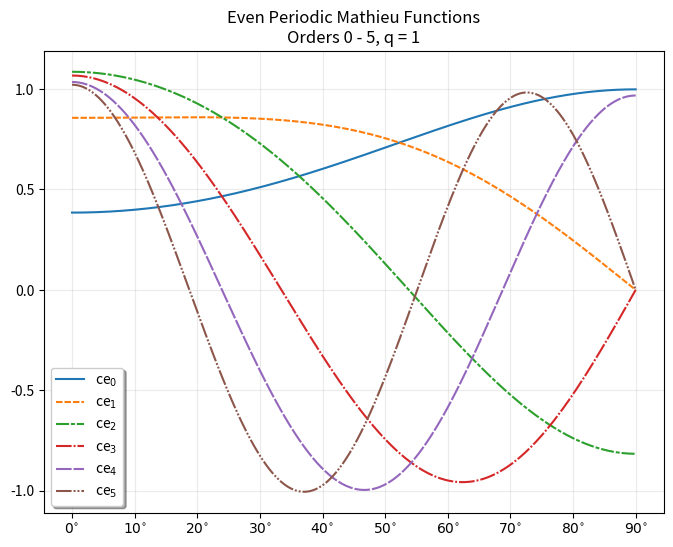

Write Python code to recreate this figure. (Note: this script raises an exception after producing the figure.)
# Generate Figure 20.2 or 20.4 of Abramowitz and Stegun.

import numpy as np
from scipy.special import mathieu_cem
import matplotlib.pyplot as plt


x = np.linspace(0, 90, 1000)

# Figure 20.2: q = 1
# Figure 20.4: q = 10
q = 1
ce0, dce0 = mathieu_cem(0, q, x)
ce1, dce1 = mathieu_cem(1, q, x)
ce2, dce2 = mathieu_cem(2, q, x)
ce3, dce3 = mathieu_cem(3, q, x)
ce4, dce4 = mathieu_cem(4, q, x)
ce5, dce5 = mathieu_cem(5, q, x)

dash_scale = 1.25
dashes1 = (dash_scale*np.array([2.5, 0.75])).tolist()
dashes2 = (dash_scale*np.array([5, 0.75, 1.5, 0.75])).tolist()
dashes3 = (dash_scale*np.array([6, 0.75, 0.75, 0.75])).tolist()
dashes4 = (dash_scale*np.array([6, 0.75])).tolist()
dashes5 = (dash_scale*np.array([6, 0.75, 0.75, 0.75, 0.75, 0.75])).tolist()
lw = 1.5
plt.figure(figsize=(8, 6))
plt.plot(x, ce0, label=r'ce$_0$', lw=lw)
plt.plot(x, ce1, label=r'ce$_1$', lw=lw,
         dashes=dashes1)
plt.plot(x, ce2, label=r'ce$_2$', lw=lw,
         dashes=dashes2)
plt.plot(x, ce3, label=r'ce$_3$', lw=lw,
         dashes=dashes3)
plt.plot(x, ce4, label=r'ce$_4$', lw=lw,
         dashes=dashes4)
plt.plot(x, ce5, label=r'ce$_5$', lw=lw,
         dashes=dashes5)

plt.legend(framealpha=1, shadow=True)

xticks = range(0, 100, 10)
xaxis = plt.gca().xaxis
xaxis.set_ticks(xticks)
labels = ["$" + str(n) + r"^{\circ}$" for n in xticks]
xaxis.set_ticklabels(labels)

plt.grid(alpha=0.25)
plt.title("Even Periodic Mathieu Functions\nOrders 0 - 5, q = %d" % q)

# plt.show()
plt.savefig('images/even_periodic_mathieu_functions_plot.svg')
